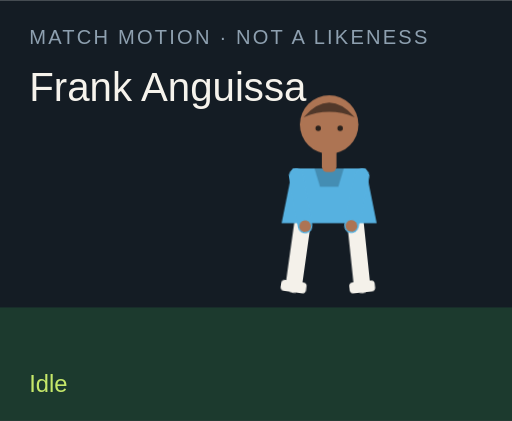
t = 0.00 s
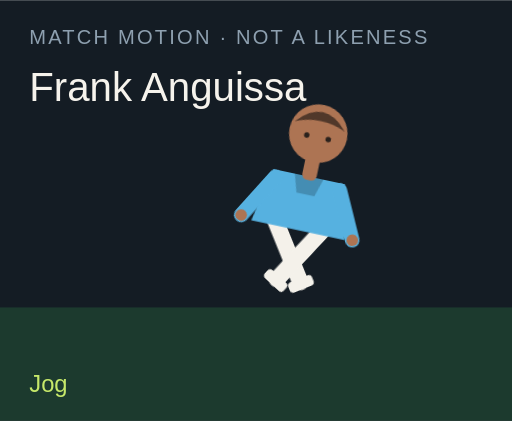
t = 1.50 s
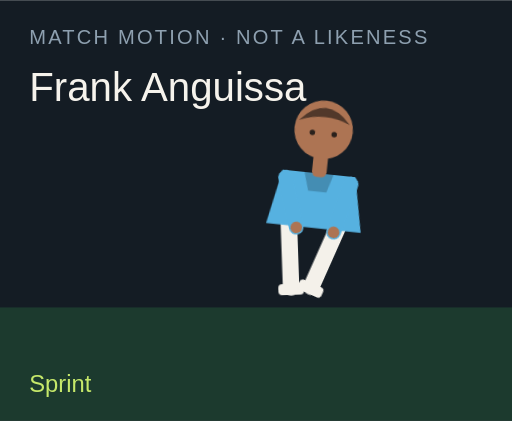
t = 3.00 s
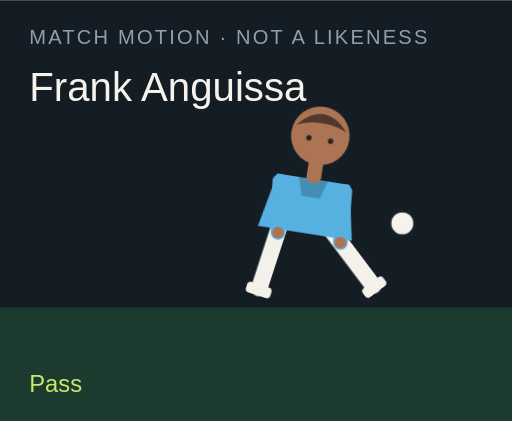
t = 4.50 s
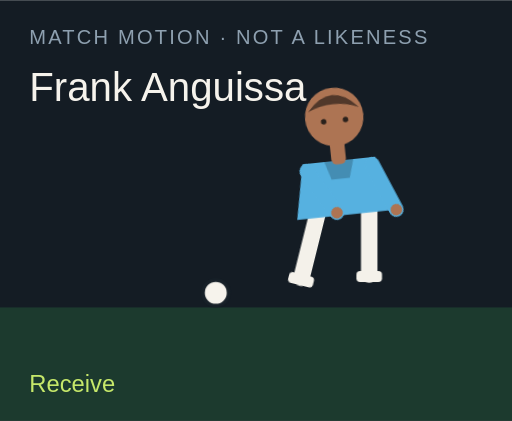
t = 6.00 s
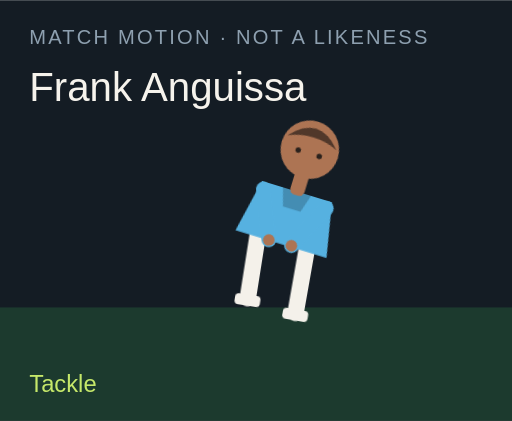
t = 7.50 s

The animated SVG that drew these frames (rendered in a browser with its animation timeline set to each time). Animation: 18 CSS @keyframes rules; one cycle of 9.00 s, repeats indefinitely.

<?xml version="1.0" encoding="UTF-8"?>
<svg xmlns="http://www.w3.org/2000/svg" viewBox="0 0 280 230" role="img">
  <style>@media (prefers-reduced-motion: reduce){animate,animateTransform{display:none}}</style>
  <rect width="280" height="230" fill="#141c24"/>
  <rect y="168" width="280" height="62" fill="#1c3a2e"/>
  <text x="16" y="24" fill="#8ea0b0" font-family="Arial,sans-serif" font-size="11" letter-spacing="1.2">MATCH MOTION · NOT A LIKENESS</text>
  <text x="16" y="55" fill="#f6f3ec" font-family="Impact,sans-serif" font-size="22">Frank Anguissa</text>
  <circle r="7" fill="#f6f3ec" stroke="#172028" stroke-width="2" id="motion-49164" cx="150" cy="160" opacity="0">
    
    
    
  </circle>
  <g transform="translate(132 40)">
    <g id="motion-49186" transform="rotate(0 48 90)">
      
      <g id="motion-49188" transform="translate(0 0)">
        
        <g transform="translate(34 78)"><g id="motion-49190" transform="rotate(8)"><path d="M0 0 V38" stroke="#f4f1ea" stroke-width="9" stroke-linecap="round"/><rect x="-7" y="36" width="14" height="6" rx="2" fill="#f4f1ea"/></g></g>
        <g transform="translate(62 78)"><g id="motion-49192" transform="rotate(-6)"><path d="M0 0 V38" stroke="#f4f1ea" stroke-width="9" stroke-linecap="round"/><rect x="-7" y="36" width="14" height="6" rx="2" fill="#f4f1ea"/></g></g>
        <path d="M28 52 h40 l6 30 H22 Z" fill="#56b1e0"/>
        <path d="M40 52 h16 l-3 10 H43 Z" fill="#000" opacity=".2"/>
        <g transform="translate(30 56)"><g id="motion-49194" transform="rotate(-10)"><path d="M0 0 V28" stroke="#56b1e0" stroke-width="8" stroke-linecap="round"/><circle cx="0" cy="28" r="3.2" fill="#ad7453"/></g></g>
        <g transform="translate(66 56)"><g id="motion-49196" transform="rotate(12)"><path d="M0 0 V28" stroke="#56b1e0" stroke-width="8" stroke-linecap="round"/><circle cx="0" cy="28" r="3.2" fill="#ad7453"/></g></g>
        <rect x="44" y="40" width="8" height="14" rx="3" fill="#ad7453"/>
        <circle cx="48" cy="28" r="16" fill="#ad7453"/>
        <path d="M34 24 Q48 8 62 24 Q48 18 34 24" fill="#51382a"/>
        <circle cx="42" cy="30" r="1.5" fill="#2a211c"/><circle cx="54" cy="30" r="1.5" fill="#2a211c"/>
      </g>
    </g>
  </g>
  <text x="16" y="214" fill="#c6e86a" font-family="Arial,sans-serif" font-size="13" opacity="1" id="motion-49168">Idle</text><text x="16" y="214" fill="#c6e86a" font-family="Arial,sans-serif" font-size="13" opacity="0" id="motion-49170">Jog</text><text x="16" y="214" fill="#c6e86a" font-family="Arial,sans-serif" font-size="13" opacity="0" id="motion-49172">Sprint</text><text x="16" y="214" fill="#c6e86a" font-family="Arial,sans-serif" font-size="13" opacity="0" id="motion-49174">Dribble</text><text x="16" y="214" fill="#c6e86a" font-family="Arial,sans-serif" font-size="13" opacity="0" id="motion-49176">Pass</text><text x="16" y="214" fill="#c6e86a" font-family="Arial,sans-serif" font-size="13" opacity="0" id="motion-49178">Shoot</text><text x="16" y="214" fill="#c6e86a" font-family="Arial,sans-serif" font-size="13" opacity="0" id="motion-49180">Receive</text><text x="16" y="214" fill="#c6e86a" font-family="Arial,sans-serif" font-size="13" opacity="0" id="motion-49182">Tackle</text><text x="16" y="214" fill="#c6e86a" font-family="Arial,sans-serif" font-size="13" opacity="0" id="motion-49184">Arms wide</text>
<style>@keyframes track-49165{0%{cx:150px}11.1%{cx:156px}22.2%{cx:164px}33.300000000000004%{cx:142px}44.4%{cx:190px}55.60000000000001%{cx:250px}66.7%{cx:118px}77.8%{cx:150px}88.9%{cx:150px}100%{cx:150px}}@keyframes track-49166{0%{cy:160px}11.1%{cy:158px}22.2%{cy:154px}33.300000000000004%{cy:156px}44.4%{cy:148px}55.60000000000001%{cy:96px}66.7%{cy:160px}77.8%{cy:160px}88.9%{cy:160px}100%{cy:160px}}@keyframes track-49167{0%{opacity:0}11.1%{opacity:0}22.2%{opacity:0}33.300000000000004%{opacity:1}44.4%{opacity:1}55.60000000000001%{opacity:1}66.7%{opacity:1}77.8%{opacity:0}88.9%{opacity:0}100%{opacity:0}}@keyframes track-49169{0%{opacity:1}11.1%{opacity:0}22.2%{opacity:0}33.300000000000004%{opacity:0}44.4%{opacity:0}55.60000000000001%{opacity:0}66.7%{opacity:0}77.8%{opacity:0}88.9%{opacity:0}100%{opacity:1}}@keyframes track-49171{0%{opacity:0}11.1%{opacity:1}22.2%{opacity:0}33.300000000000004%{opacity:0}44.4%{opacity:0}55.60000000000001%{opacity:0}66.7%{opacity:0}77.8%{opacity:0}88.9%{opacity:0}100%{opacity:0}}@keyframes track-49173{0%{opacity:0}11.1%{opacity:0}22.2%{opacity:1}33.300000000000004%{opacity:0}44.4%{opacity:0}55.60000000000001%{opacity:0}66.7%{opacity:0}77.8%{opacity:0}88.9%{opacity:0}100%{opacity:0}}@keyframes track-49175{0%{opacity:0}11.1%{opacity:0}22.2%{opacity:0}33.300000000000004%{opacity:1}44.4%{opacity:0}55.60000000000001%{opacity:0}66.7%{opacity:0}77.8%{opacity:0}88.9%{opacity:0}100%{opacity:0}}@keyframes track-49177{0%{opacity:0}11.1%{opacity:0}22.2%{opacity:0}33.300000000000004%{opacity:0}44.4%{opacity:1}55.60000000000001%{opacity:0}66.7%{opacity:0}77.8%{opacity:0}88.9%{opacity:0}100%{opacity:0}}@keyframes track-49179{0%{opacity:0}11.1%{opacity:0}22.2%{opacity:0}33.300000000000004%{opacity:0}44.4%{opacity:0}55.60000000000001%{opacity:1}66.7%{opacity:0}77.8%{opacity:0}88.9%{opacity:0}100%{opacity:0}}@keyframes track-49181{0%{opacity:0}11.1%{opacity:0}22.2%{opacity:0}33.300000000000004%{opacity:0}44.4%{opacity:0}55.60000000000001%{opacity:0}66.7%{opacity:1}77.8%{opacity:0}88.9%{opacity:0}100%{opacity:0}}@keyframes track-49183{0%{opacity:0}11.1%{opacity:0}22.2%{opacity:0}33.300000000000004%{opacity:0}44.4%{opacity:0}55.60000000000001%{opacity:0}66.7%{opacity:0}77.8%{opacity:1}88.9%{opacity:0}100%{opacity:0}}@keyframes track-49185{0%{opacity:0}11.1%{opacity:0}22.2%{opacity:0}33.300000000000004%{opacity:0}44.4%{opacity:0}55.60000000000001%{opacity:0}66.7%{opacity:0}77.8%{opacity:0}88.9%{opacity:1}100%{opacity:0}}@keyframes track-49187{0%{transform:rotate(0deg)}11.1%{transform:rotate(8deg)}22.2%{transform:rotate(16deg)}33.300000000000004%{transform:rotate(6deg)}44.4%{transform:rotate(4deg)}55.60000000000001%{transform:rotate(14deg)}66.7%{transform:rotate(-6deg)}77.8%{transform:rotate(34deg)}88.9%{transform:rotate(0deg)}100%{transform:rotate(0deg)}}@keyframes track-49189{0%{transform:translate(0px,0px)}11.1%{transform:translate(0px,-3px)}22.2%{transform:translate(0px,-6px)}33.300000000000004%{transform:translate(0px,-2px)}44.4%{transform:translate(0px,2px)}55.60000000000001%{transform:translate(0px,-4px)}66.7%{transform:translate(0px,1px)}77.8%{transform:translate(0px,10px)}88.9%{transform:translate(0px,-8px)}100%{transform:translate(0px,0px)}}@keyframes track-49191{0%{transform:rotate(8deg)}11.1%{transform:rotate(-26deg)}22.2%{transform:rotate(-42deg)}33.300000000000004%{transform:rotate(-8deg)}44.4%{transform:rotate(6deg)}55.60000000000001%{transform:rotate(12deg)}66.7%{transform:rotate(20deg)}77.8%{transform:rotate(-8deg)}88.9%{transform:rotate(-8deg)}100%{transform:rotate(8deg)}}@keyframes track-49193{0%{transform:rotate(-6deg)}11.1%{transform:rotate(24deg)}22.2%{transform:rotate(38deg)}33.300000000000004%{transform:rotate(18deg)}44.4%{transform:rotate(-38deg)}55.60000000000001%{transform:rotate(-54deg)}66.7%{transform:rotate(6deg)}77.8%{transform:rotate(-22deg)}88.9%{transform:rotate(8deg)}100%{transform:rotate(-6deg)}}@keyframes track-49195{0%{transform:rotate(-10deg)}11.1%{transform:rotate(24deg)}22.2%{transform:rotate(36deg)}33.300000000000004%{transform:rotate(-18deg)}44.4%{transform:rotate(10deg)}55.60000000000001%{transform:rotate(-24deg)}66.7%{transform:rotate(-30deg)}77.8%{transform:rotate(12deg)}88.9%{transform:rotate(-58deg)}100%{transform:rotate(-10deg)}}@keyframes track-49197{0%{transform:rotate(12deg)}11.1%{transform:rotate(-20deg)}22.2%{transform:rotate(-32deg)}33.300000000000004%{transform:rotate(14deg)}44.4%{transform:rotate(-26deg)}55.60000000000001%{transform:rotate(18deg)}66.7%{transform:rotate(-22deg)}77.8%{transform:rotate(-6deg)}88.9%{transform:rotate(58deg)}100%{transform:rotate(12deg)}}@media(prefers-reduced-motion:no-preference){#motion-49164{animation:track-49165 9s linear infinite both,track-49166 9s linear infinite both,track-49167 9s steps(1,end) infinite both}#motion-49168{animation:track-49169 9s steps(1,end) infinite both}#motion-49170{animation:track-49171 9s steps(1,end) infinite both}#motion-49172{animation:track-49173 9s steps(1,end) infinite both}#motion-49174{animation:track-49175 9s steps(1,end) infinite both}#motion-49176{animation:track-49177 9s steps(1,end) infinite both}#motion-49178{animation:track-49179 9s steps(1,end) infinite both}#motion-49180{animation:track-49181 9s steps(1,end) infinite both}#motion-49182{animation:track-49183 9s steps(1,end) infinite both}#motion-49184{animation:track-49185 9s steps(1,end) infinite both}#motion-49186{animation:track-49187 9s linear infinite both}#motion-49188{animation:track-49189 9s linear infinite both}#motion-49190{animation:track-49191 9s linear infinite both}#motion-49192{animation:track-49193 9s linear infinite both}#motion-49194{animation:track-49195 9s linear infinite both}#motion-49196{animation:track-49197 9s linear infinite both}}</style></svg>
